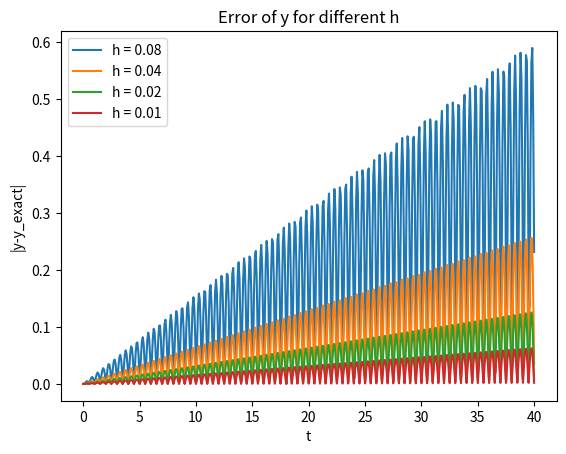
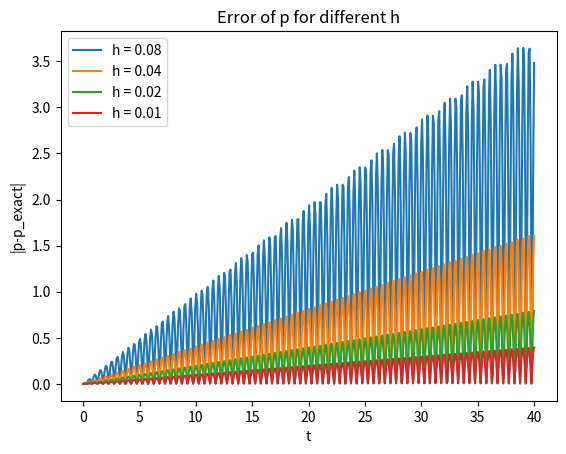
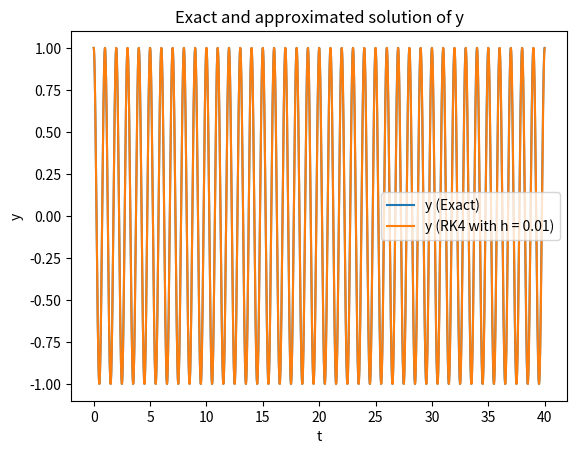
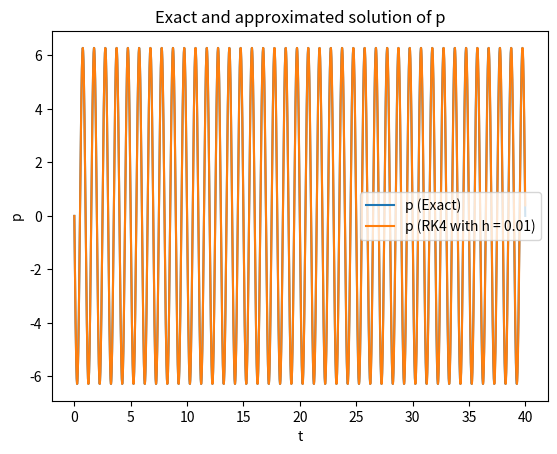
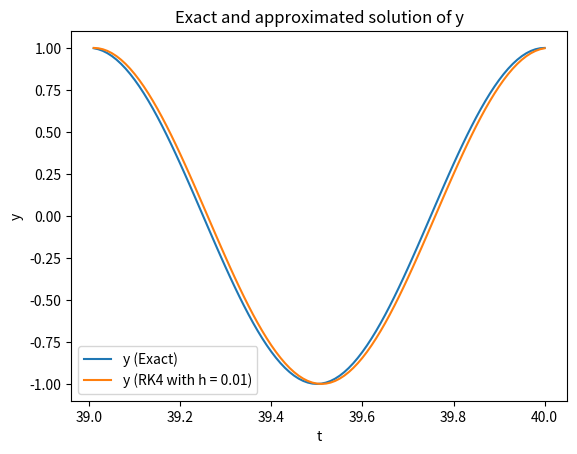
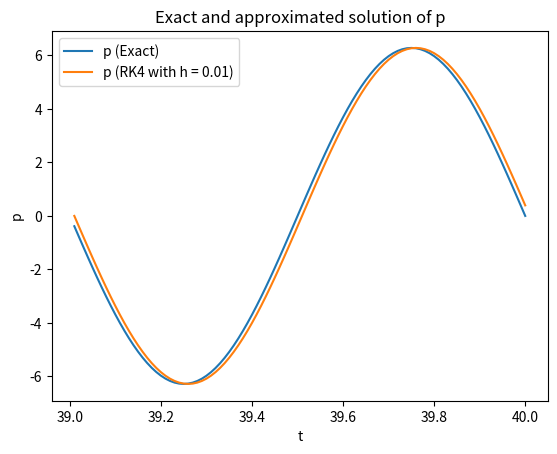

Recreate these plots in Python, in order.
import matplotlib.pyplot as plt
import numpy as np

def rk2(f,a,b,y0,N):
    y = np.zeros((len(y0),N))
    y[:,0] = y0
    h = (b-a)/N
    x = a

    for i in range(N-1):
        yi = y[:,i]
        k = h*f(x,yi)
        y[:,i+1] = yi + h*f(x+h/2,yi+k/2)
        x += h
    return y

def rk3(f,a,b,y0,N):
    y = np.zeros((len(y0),N))
    y[:,0] = y0
    h = (b-a)/N
    x = a

    for i in range(N-1):
        yi = y[:,i]
        k1 = h*f(x,yi)
        k2 = h*f(x+h/2,yi+k1/2)
        k3 = h*f(x+h,yi-k1+2*k2)
        y[:,i+1] = yi + (1/6)*(k1+4*k2+k3)
        x += h
    return y


def rk4(f,a,b,y0,N):
    y = np.zeros((len(y0),N))
    y[:,0] = y0
    h = (b-a)/N
    x = a

    for i in range(N-1):
        yi = y[:,i]
        k1 = h*f(x,yi)
        k2 = h*f(x+h/2,yi+k1/2)
        k3 = h*f(x+h/2,yi+k2/2)
        k4 =h*f(x+h,yi+k3)
        y[:,i+1] = yi + (1/6)*(k1+2*k2+2*k3+k4)
        x += h
    return y

def f(x,y):
    result = np.ones((2))
    result[0] = y[1]
    result[1] = -4*np.pi*np.pi*y[0]
    return result

a = 0
b = 40
y0 = np.array([1,0])
N = 10000
yexact = lambda x:np.cos(2*np.pi*x)
pexact = lambda x:-np.sin(2*np.pi*x)*2*np.pi
""" solrk2 = rk2(f,a,b,y0,N)
solrk3 = rk3(f,a,b,y0,N) """
""" solrk4 = rk4(f,a,b,y0,N)
x = np.linspace(a,b,N)
soly = solrk4[0,:]
solp = solrk4[1,:]
erry = abs(soly-yexact(x))
errp = abs(solp-pexact(x))
plt.subplot(2,1,1)
plt.plot(x,solrk2[0,:],label="RK2")
plt.plot(x,solrk3[0,:],label="RK3")
plt.plot(x[-1000:],soly[-1000:],label="RK4")
plt.plot(x[-1000:],yexact(x[-1000:]))
plt.xlabel("t")
plt.ylabel("y")
plt.title("Solutions for t in range 0-40 of y")
plt.subplot(2,1,2)
plt.plot(x,solrk2[1,:],label="RK2")
plt.plot(x,solrk3[1,:],label="RK3")
plt.plot(x[-1000:],solp[-1000:],label="RK4")
plt.plot(x[-1000:],pexact(x[-1000:]))
plt.xlabel("t")
plt.ylabel("p")
plt.title("Solutions at t in range 0-40 of p")
plt.suptitle("y and p calculated with Runge-Kutta 4 in the timerange 0-40")
plt.tight_layout()
plt.show()
plt.plot(x,erry)
plt.plot(x,errp)
plt.show()
 """

N = np.array([500*2**i for i in range(4)])
h = (b-a)/N
tLast = -100
allsoly = []
allsolp = []
totery = []
toterp = []
xs = []
for i in range(4):
    sol = rk4(f,a,b,y0,N[i])
    soly = sol[0,:]
    solp = sol[1,:]
    x = np.linspace(a,b,N[i])
    erry = abs(soly-yexact(x))
    errp = abs(solp-pexact(x))
    xs.append(x)
    allsoly.append(soly)
    allsolp.append(solp)
    totery.append(erry)
    toterp.append(errp)

plt.figure(1)
for i in range(len(N)):
    plt.plot(xs[i],totery[i],label=f"h = {h[i]}")
plt.legend()
plt.xlabel("t")
plt.ylabel("|y-y_exact|")
plt.title("Error of y for different h")
plt.savefig("errory.png")

plt.figure(2)
for i in range(len(N)):
    plt.plot(xs[i],toterp[i],label=f"h = {h[i]}")
plt.legend()
plt.xlabel("t")
plt.ylabel("|p-p_exact|")
plt.title("Error of p for different h")
plt.savefig("errorp.png")

plt.figure(3)
plt.plot(xs[-1],yexact(xs[-1]),label="y (Exact)")
plt.plot(xs[-1],allsoly[-1],label =f"y (RK4 with h = {h[-1]})")
plt.legend()
plt.xlabel("t")
plt.ylabel("y")
plt.title("Exact and approximated solution of y")
plt.savefig("ysol.png")

plt.figure(4)
plt.plot(xs[-1],pexact(xs[-1]),label="p (Exact)")
plt.plot(xs[-1],allsolp[-1],label =f"p (RK4 with h = {h[-1]})")
plt.legend()
plt.xlabel("t")
plt.ylabel("p")
plt.title("Exact and approximated solution of p")
plt.savefig("psol.png")

plt.figure(5)
plt.plot(xs[-1][tLast:],yexact(xs[-1][tLast:]),label="y (Exact)")
plt.plot(xs[-1][tLast:],allsoly[-1][tLast:],label =f"y (RK4 with h = {h[-1]})")
plt.legend()
plt.xlabel("t")
plt.ylabel("y")
plt.title("Exact and approximated solution of y")
plt.savefig("ysolzoom.png")

plt.figure(6)
plt.plot(xs[-1][tLast:],pexact(xs[-1][tLast:]),label="p (Exact)")
plt.plot(xs[-1][tLast:],allsolp[-1][tLast:],label =f"p (RK4 with h = {h[-1]})")
plt.legend()
plt.xlabel("t")
plt.ylabel("p")
plt.title("Exact and approximated solution of p")
plt.savefig("psolzoom.png")